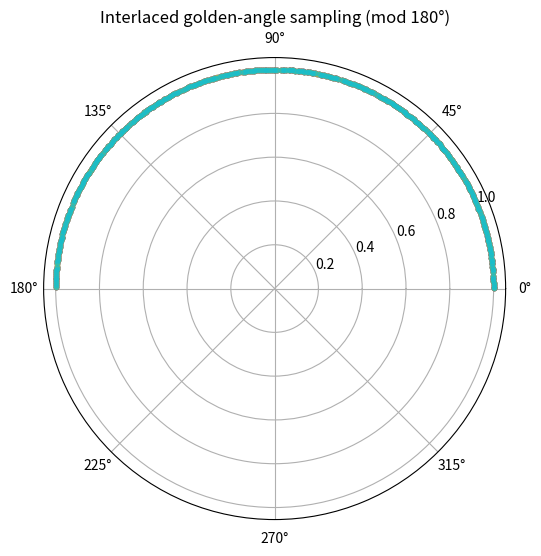

This chart was generated by the following Python code:
#genera angoli angoli distribuiti uniformemente ma senza ripetizioni su più rotazioni ma con path di golden angle 
#poi visualizzo la sequenza sia linearmente sia su un cerchio per vedere la diistribuzione 
# ANGOLI INTERLACCIATI GOLDEN ANGLE  inizializzo scan theta_g generato dall'arrai a path di golden angle 
# sequenza di angoli interlacciati basata sul golden angle, con dieci diversi angoli di partenza (


import numpy as np
import matplotlib.pyplot as plt


# per rotazioneintesra usa 360 ed angolo 137.50776° mod 360°
# se lavori in tomo parallela θ + 180° sono uguali, mod 180°, golden angle = 111.246


#golden angles array 
golden_a = 180*(3 - np.sqrt(5)) / 2  # deg ≈ 111.246°
golden_a_rad = golden_a*np.pi / 180  # rad 
num_proj = 360    #select number of projections , int

#offset iniziali : angoli di partenza interlacciamento theta_start[i] è l’inizio di una serie interlacciata che crescono con passo costante golden_a
# [ 13.76941013, 30., 40.0310562, 56.26164608, 82.52329215, 98.75388203, 108.78493823, 125.0155281, 151.27717418, 167.50776405]
theta_start = np.array([
    13.76941013, 30., 40.0310562, 56.26164608, 82.52329215,
    98.75388203, 108.78493823, 125.0155281, 151.27717418, 167.50776405
])

# mod fa rimanere nel range 180 
golden_angles_tomo = np.mod(
    theta_start[:, None] + np.arange(num_proj) * golden_a,
    180
).flatten()
print("Shape:", golden_angles_tomo.shape)
print("10 golden angles:", golden_angles_tomo[:100])

 #golden angles sorted, utile da passare al pso 

golden_angles_tomo_sorted = np.sort(golden_angles_tomo)
print("10 angles sorted:", golden_angles_tomo_sorted[:100])


plt.figure(figsize=(6,6))
for start in theta_start:
    angles = np.mod(start + np.arange(num_proj) * golden_a, 180)
    plt.polar(np.deg2rad(angles), np.ones_like(angles), '.', alpha=0.6)
plt.title("Interlaced golden-angle sampling (mod 180°)")
plt.show()





























